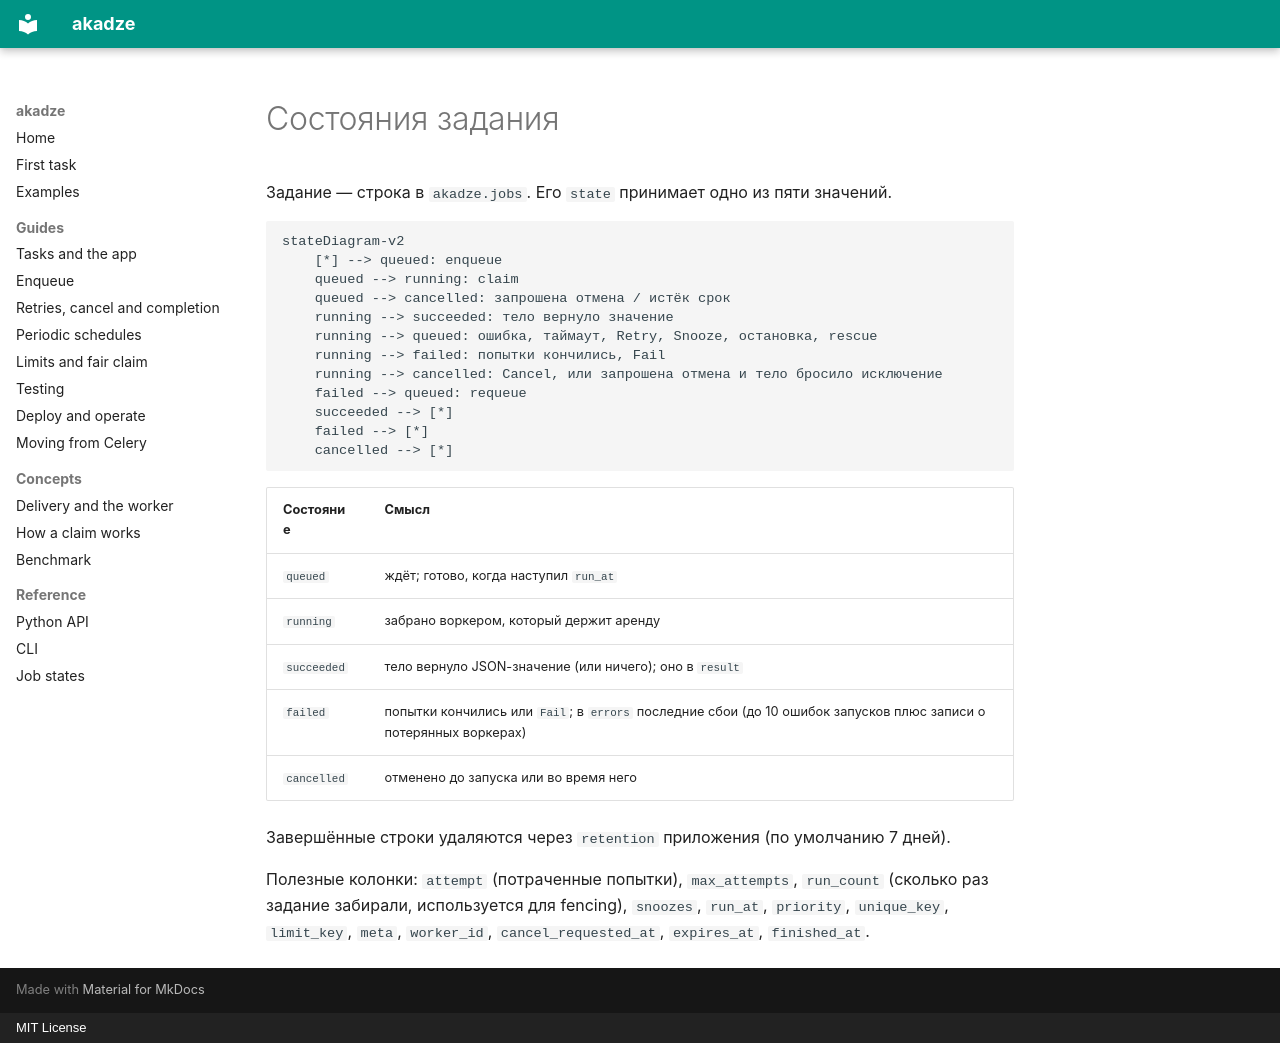

repository: g4st3r-d3v/akadze · page: reference/states.ru/index.html · generator: mkdocs · copyright: MIT License

# Состояния задания

Задание — строка в `akadze.jobs`. Его `state` принимает одно из пяти значений.

```mermaid
stateDiagram-v2
    [*] --> queued: enqueue
    queued --> running: claim
    queued --> cancelled: запрошена отмена / истёк срок
    running --> succeeded: тело вернуло значение
    running --> queued: ошибка, таймаут, Retry, Snooze, остановка, rescue
    running --> failed: попытки кончились, Fail
    running --> cancelled: Cancel, или запрошена отмена и тело бросило исключение
    failed --> queued: requeue
    succeeded --> [*]
    failed --> [*]
    cancelled --> [*]
```

| Состояние | Смысл |
|---|---|
| `queued` | ждёт; готово, когда наступил `run_at` |
| `running` | забрано воркером, который держит аренду |
| `succeeded` | тело вернуло JSON-значение (или ничего); оно в `result` |
| `failed` | попытки кончились или `Fail`; в `errors` последние сбои (до 10 ошибок запусков плюс записи о потерянных воркерах) |
| `cancelled` | отменено до запуска или во время него |

Завершённые строки удаляются через `retention` приложения (по умолчанию 7 дней).

Полезные колонки: `attempt` (потраченные попытки), `max_attempts`, `run_count` (сколько раз задание забирали, используется для fencing), `snoozes`, `run_at`, `priority`, `unique_key`, `limit_key`, `meta`, `worker_id`, `cancel_requested_at`, `expires_at`, `finished_at`.
